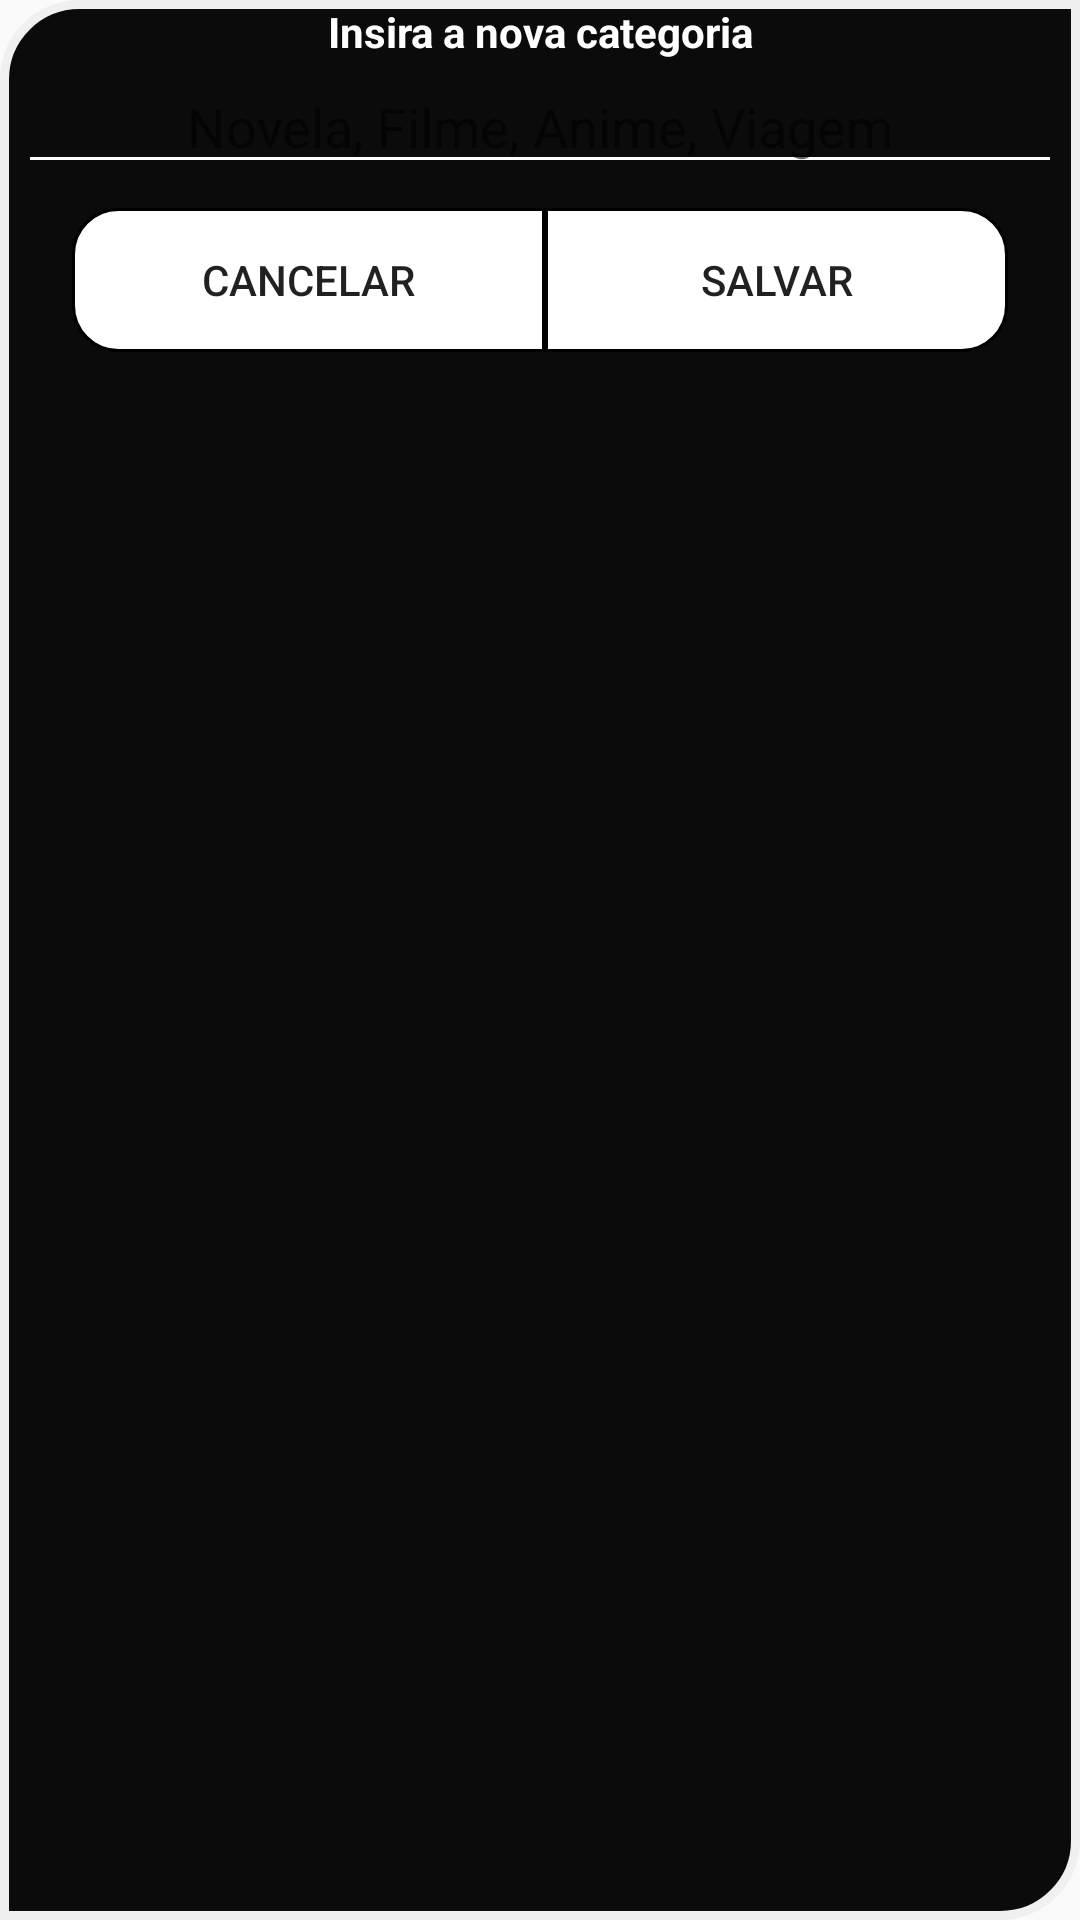

Here is an Android app screen rendered from its layout file. Give the layout XML and the strings, colors and styles it references.
<!-- AndroidManifest.xml: application theme AppTheme -->
<!-- res/layout/add_category.xml -->
<?xml version="1.0" encoding="utf-8"?>
<LinearLayout
    xmlns:android="http://schemas.android.com/apk/res/android"
    android:orientation="vertical"
    android:layout_width="match_parent"
    android:layout_height="wrap_content"
    android:layout_centerVertical="true"
    android:layout_centerHorizontal="true"
    android:background="@drawable/dialog_black_shape">

    <TextView
        android:id="@+id/edit_image_data_title"
        android:layout_width="match_parent"
        android:layout_height="wrap_content"
        android:layout_marginEnd="5dp"
        android:layout_marginRight="5dp"
        android:layout_marginLeft="5dp"
        android:layout_marginStart="5dp"
        android:gravity="center"
        android:textColor="@color/white"
        android:textSize="14sp"
        android:text="@string/set_category_name"
        android:textStyle="bold"
        />

    <LinearLayout
        android:id="@+id/set_new_category"
        android:layout_width="match_parent"
        android:layout_height="wrap_content"
        android:orientation="vertical">

        <EditText
            android:id="@+id/category_name"
            android:layout_width="match_parent"
            android:layout_height="wrap_content"
            android:layout_marginEnd="5dp"
            android:layout_marginRight="5dp"
            android:layout_marginLeft="5dp"
            android:layout_marginStart="5dp"
            android:textColor="@color/white"
            android:gravity="center"
            android:hint="@string/categories"
            android:maxLines="1"
            android:theme="@style/EditTextSecondaryTheme"/>
    </LinearLayout>

    <LinearLayout
        android:id="@+id/edit_image_data_buttons"
        android:layout_width="match_parent"
        android:layout_height="wrap_content"
        android:orientation="horizontal"
        android:layout_margin="8dp"
        android:weightSum="2">

        <Button
            android:id="@+id/add_category_button_cancel"
            android:layout_width="wrap_content"
            android:layout_height="wrap_content"
            android:gravity="center"
            android:layout_marginLeft="15dp"
            android:layout_marginStart="15dp"
            android:paddingLeft="10dp"
            android:paddingStart="10dp"
            android:paddingRight="10dp"
            android:paddingEnd="10dp"
            android:layout_weight="1"
            android:drawableRight="@drawable/ic_cancel_black_24dp"
            android:drawableEnd="@drawable/ic_cancel_black_24dp"
            android:background="@drawable/button_white_shape_left"
            android:text="@string/cancel"
            />
        <Button
            android:id="@+id/add_category_button_save"
            android:layout_width="wrap_content"
            android:layout_height="wrap_content"
            android:gravity="center"
            android:layout_marginRight="15dp"
            android:layout_marginEnd="15dp"
            android:paddingLeft="10dp"
            android:paddingStart="10dp"
            android:paddingRight="10dp"
            android:paddingEnd="10dp"
            android:layout_weight="1"
            android:background="@drawable/button_white_shape_right"
            android:drawableRight="@drawable/ic_save_black_24dp"
            android:drawableEnd="@drawable/ic_save_black_24dp"
            android:text="@string/save"/>
    </LinearLayout>



</LinearLayout>
<!-- resources referenced by this layout -->
<resources>
  <color name="white">#FFFFFF</color>
  <!-- drawable button_white_shape_left (drawable) -->
  <?xml version="1.0" encoding="UTF-8"?>
  <shape xmlns:android="http://schemas.android.com/apk/res/android">
      <solid android:color="@color/white" />
  
      <stroke android:width="1dp"
          android:color="@color/black"
          />
  
      <padding android:left="3dp"
          android:top="3dp"
          android:right="3dp"
          android:bottom="3dp"
          />
  
      <corners android:topLeftRadius="15dp"
          android:bottomLeftRadius="15dp"/>
  </shape>
  <!-- drawable button_white_shape_right (drawable) -->
  <?xml version="1.0" encoding="UTF-8"?>
  <shape xmlns:android="http://schemas.android.com/apk/res/android">
      <solid android:color="@color/white" />
  
      <stroke
          android:width="1dp"
          android:color="@color/black" />
  
      <padding
          android:bottom="3dp"
          android:left="3dp"
          android:right="3dp"
          android:top="3dp" />
  
      <corners
          android:bottomRightRadius="15dp"
          android:topRightRadius="15dp" />
  </shape>
  <!-- drawable dialog_black_shape (drawable) -->
  <?xml version="1.0" encoding="UTF-8"?>
  <shape xmlns:android="http://schemas.android.com/apk/res/android">
      <solid android:color="@color/colorBackgroundDialogBlack"/>
  
      <stroke android:width="3dp"
          android:color="#f0f0f0"
          />
  
      <padding android:left="1dp"
          android:top="1dp"
          android:right="1dp"
          android:bottom="1dp"
          />
  
      <corners android:bottomRightRadius="25dp"
          android:topLeftRadius="25dp" />
  </shape>
  <string name="cancel">Cancelar</string>
  <string name="categories">Novela, Filme, Anime, Viagem</string>
  <string name="save">Salvar</string>
  <string name="set_category_name">Insira a nova categoria</string>
  <style name="EditTextSecondaryTheme" parent="Theme.AppCompat.Light.DarkActionBar">
          <item name="colorControlNormal">@color/white</item>
          <item name="colorControlActivated">@color/white</item>
          <item name="colorControlHighlight">@color/white</item>
      </style>
  <style name="AppTheme" parent="Theme.AppCompat.Light.DarkActionBar">
          
          <item name="colorPrimary">@color/colorPrimary</item>
          <item name="colorPrimaryDark">@color/colorPrimaryDark</item>
          <item name="colorAccent">@color/colorAccent</item>
      </style>
  <color name="black">#000000</color>
  <color name="colorBackgroundDialogBlack">#0B0B0B</color>
  <color name="colorPrimary">#0B0B0B</color>
  <color name="colorPrimaryDark">#000000</color>
  <color name="colorAccent">#FFFFFF</color>
</resources>
